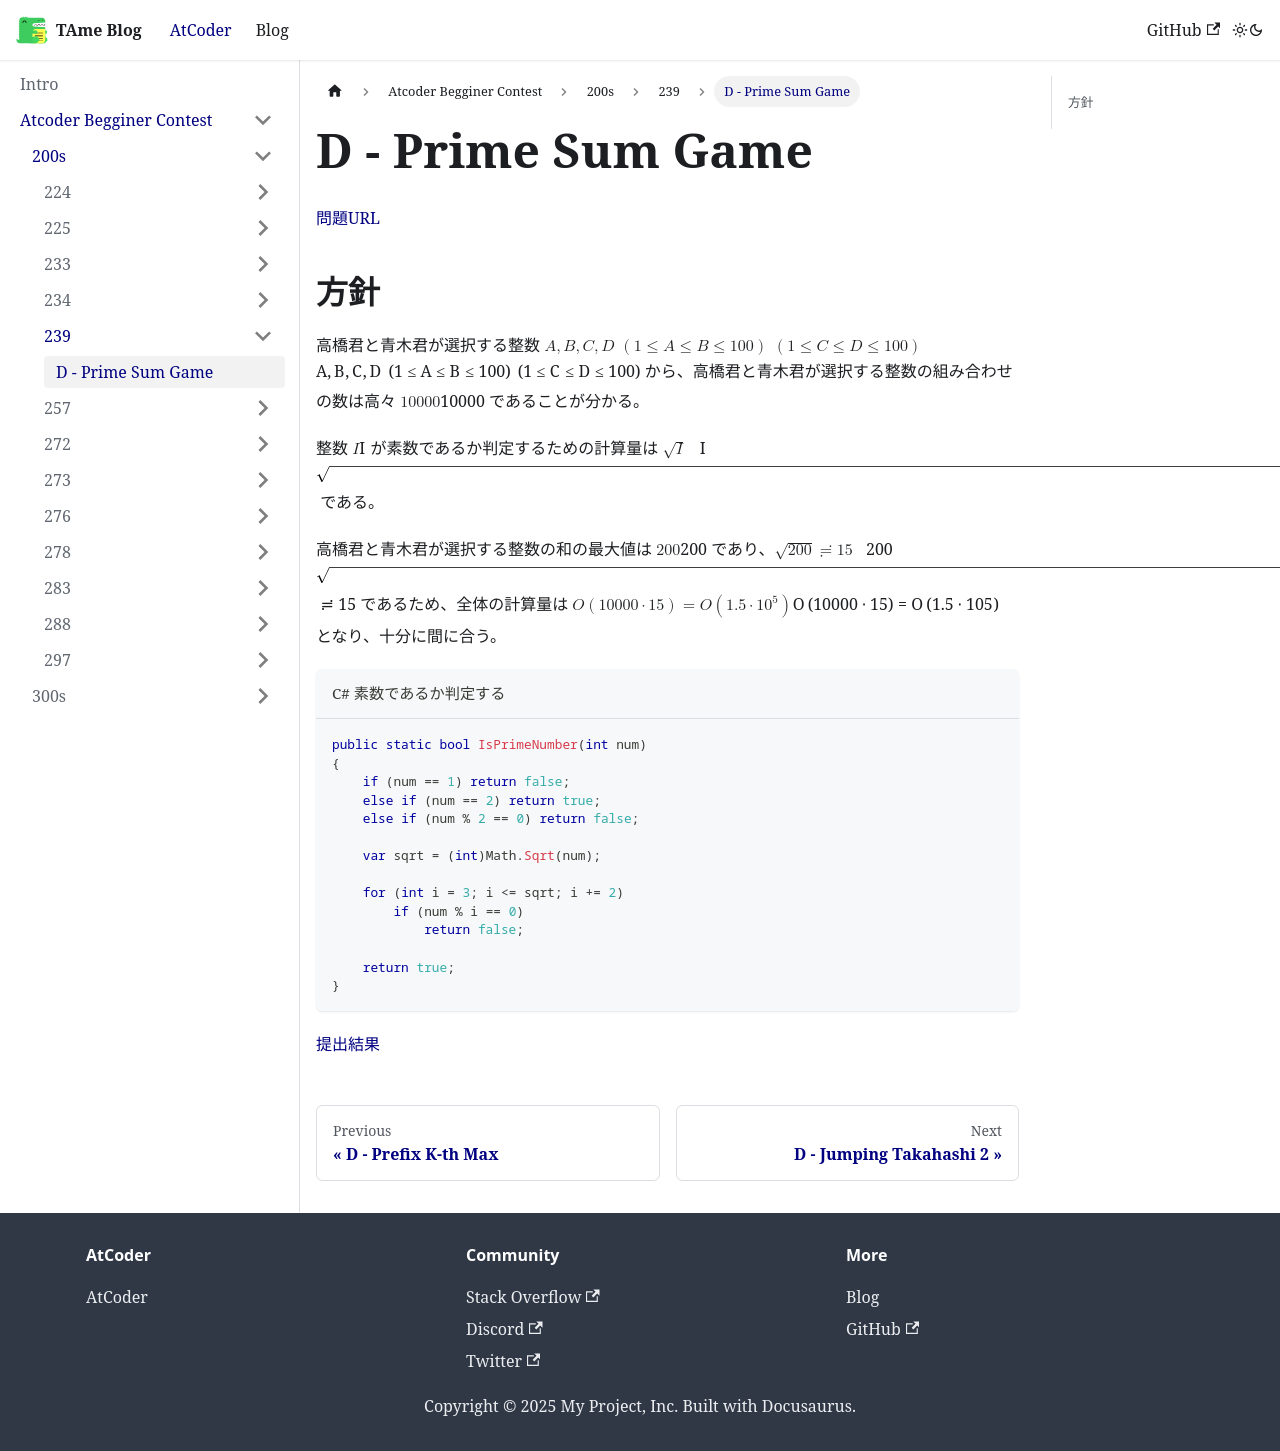

repository: tarminjapan/TAmeBlog · page: docs/Atcoder Begginer Contest/200s/239/abc239d_01/index.html · generator: docusaurus

# D - Prime Sum Game

[問題URL](https://atcoder.jp/contests/abc239/tasks/abc239_d)

## 方針

高橋君と青木君が選択する整数 $A,B,C,D \ \left(1 \le A \le B \le 100 \right) \ \left(1 \le C \le D \le 100 \right)$ から、高橋君と青木君が選択する整数の組み合わせの数は高々 $10000$ であることが分かる。

整数 $I$ が素数であるか判定するための計算量は $\sqrt{I}$ である。

高橋君と青木君が選択する整数の和の最大値は $200$ であり、$\sqrt{200} \risingdotseq 15$ であるため、全体の計算量は $O \left(10000 \cdot 15 \right) = O \left(1.5 \cdot 10^5 \right)$ となり、十分に間に合う。

```csharp title="C# 素数であるか判定する"
public static bool IsPrimeNumber(int num)
{
    if (num == 1) return false;
    else if (num == 2) return true;
    else if (num % 2 == 0) return false;

    var sqrt = (int)Math.Sqrt(num);

    for (int i = 3; i <= sqrt; i += 2)
        if (num % i == 0)
            return false;

    return true;
}
```

[提出結果](https://atcoder.jp/contests/abc239/submissions/54041105)
